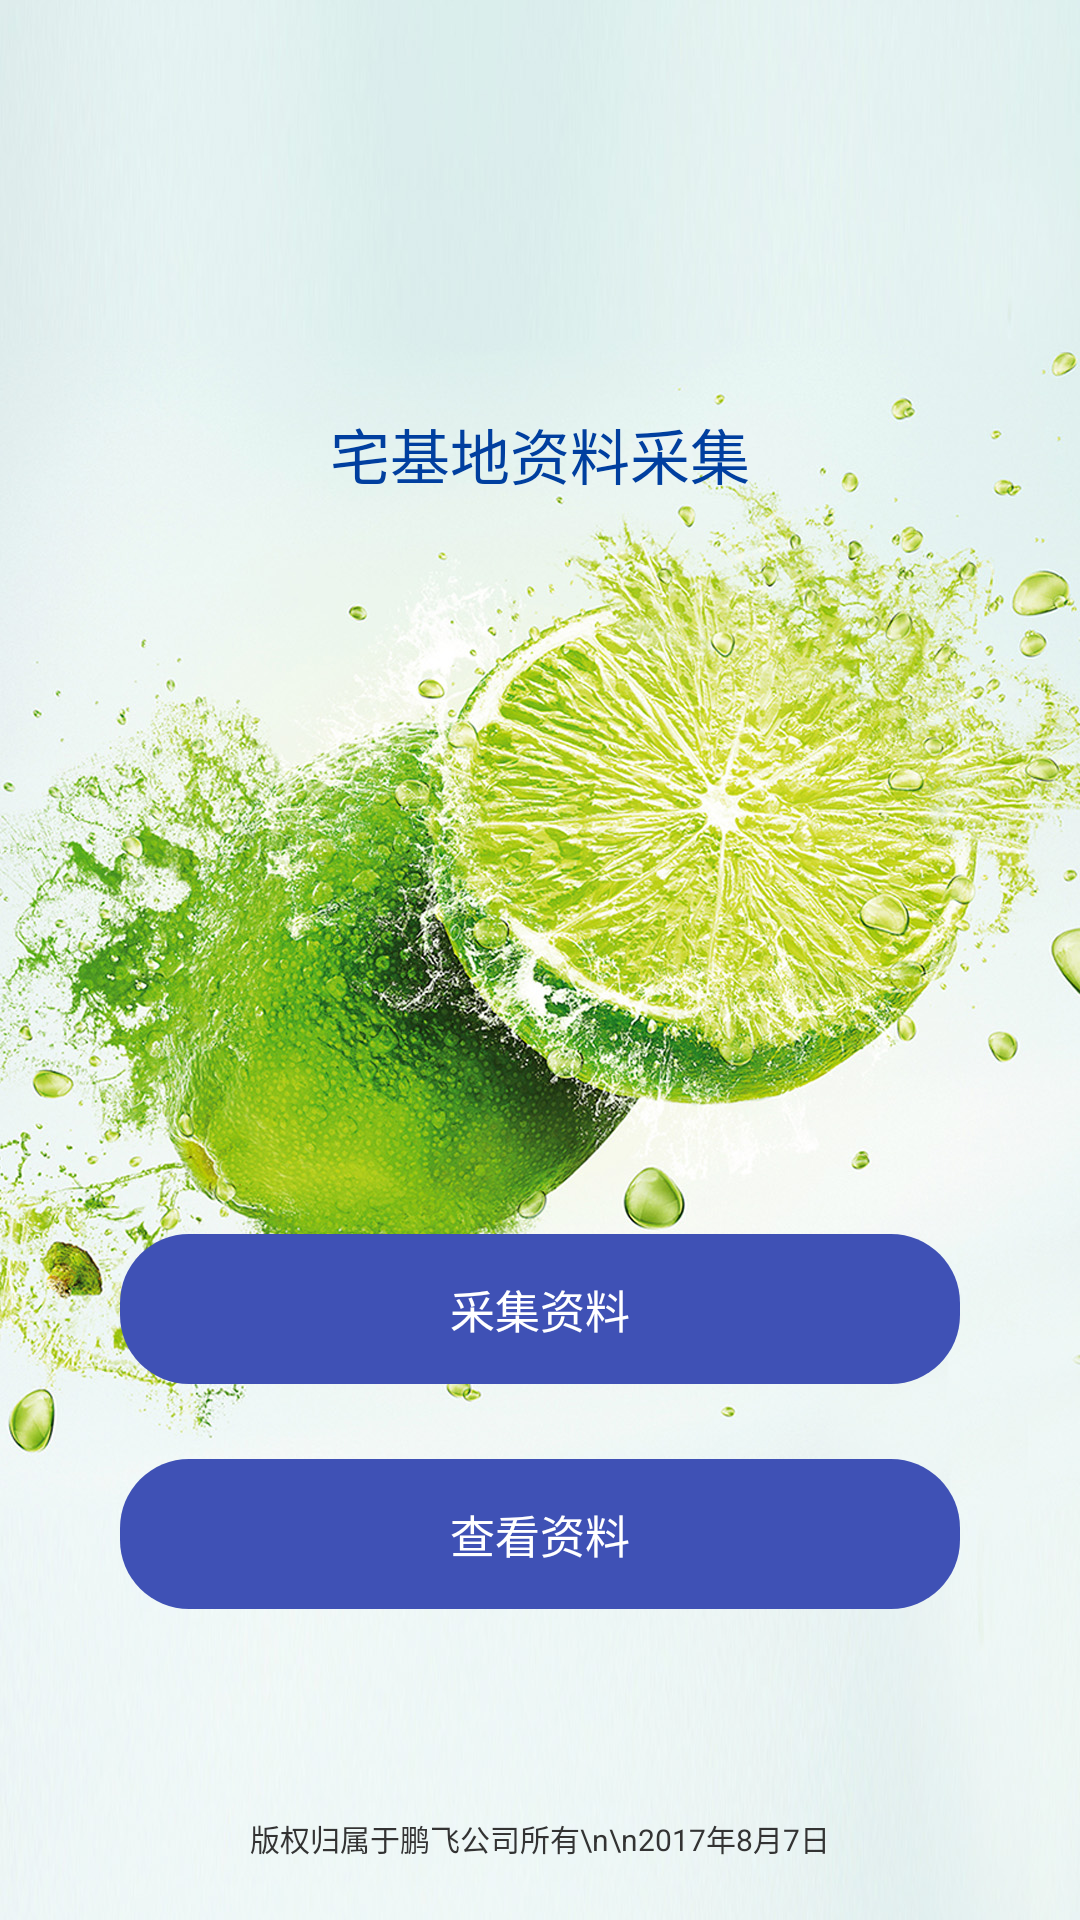

Write the Android layout XML for this screen, with the resource values it uses.
<!-- AndroidManifest.xml: application theme AppBaseTheme -->
<!-- res/layout/activity_main.xml -->
<?xml version="1.0" encoding="utf-8"?>
<RelativeLayout xmlns:android="http://schemas.android.com/apk/res/android"
    xmlns:tools="http://schemas.android.com/tools"
    android:layout_width="match_parent"
    android:layout_height="match_parent">

    <ImageView
        android:layout_width="match_parent"
        android:layout_height="match_parent"
        android:scaleType="centerCrop"
        android:src="@mipmap/bg_main" />

    <LinearLayout
        android:layout_width="match_parent"
        android:layout_height="match_parent"
        android:orientation="vertical">

        <TextView
            android:id="@+id/tip"
            android:layout_width="match_parent"
            android:layout_height="0dp"
            android:layout_centerHorizontal="true"
            android:layout_weight="1"
            android:gravity="center"
            android:text="宅基地资料采集"
            android:textColor="@color/colorPrimaryDark"
            android:textSize="20sp" />

        <LinearLayout
            android:layout_width="match_parent"
            android:layout_height="0dp"
            android:layout_weight="1"
            android:gravity="center"
            android:orientation="vertical">

            <TextView
                android:id="@+id/tv_get_info"
                style="@style/yellow_round_btn_style"
                android:layout_centerHorizontal="true"
                android:layout_marginLeft="40dp"
                android:layout_marginRight="40dp"
                android:layout_marginTop="40dp"
                android:background="@drawable/bg_select_tag"
                android:text="采集资料"
                android:textColor="@color/white" />

            <TextView
                android:id="@+id/tv_show_info"
                style="@style/yellow_round_btn_style"
                android:layout_centerHorizontal="true"
                android:layout_marginLeft="40dp"
                android:layout_marginRight="40dp"
                android:layout_marginTop="25dp"
                android:background="@drawable/bg_select_tag"
                android:text="查看资料"
                android:textColor="@color/white" />
        </LinearLayout>

        <TextView
            android:layout_width="match_parent"
            android:layout_height="wrap_content"
            android:layout_centerHorizontal="true"
            android:layout_marginBottom="20dp"
            android:gravity="center"
            android:text="版权归属于鹏飞公司所有\n\n2017年8月7日"
            android:textColor="@color/text_black"
            android:textSize="10sp" />
    </LinearLayout>


</RelativeLayout>
<!-- resources referenced by this layout -->
<resources>
  <color name="colorPrimaryDark">#003F9F</color>
  <color name="text_black">#333333</color>
  <color name="white">#FFFFFF</color>
  <!-- drawable bg_select_tag (drawable) -->
  <?xml version="1.0" encoding="utf-8"?>
  <selector
      xmlns:android="http://schemas.android.com/apk/res/android">
      <item android:state_pressed="true">
          <shape>
              <gradient
                  android:angle="0"
                  android:endColor="@color/colorPrimaryDark"
                  android:startColor="@color/colorPrimaryDark"/>
              <corners android:radius="23dp"/>
          </shape>
      </item>
      <item android:state_focused="true">
          <shape>
              <gradient
                  android:angle="0"
                  android:endColor="@color/colorPrimaryDark"
                  android:startColor="@color/colorPrimaryDark"/>
              <corners android:radius="23dp"/>
          </shape>
      </item>
      <item>
          <shape>
              <gradient
                  android:angle="0"
                  android:endColor="@color/colorPrimary"
                  android:startColor="@color/colorPrimary"/>
              <corners android:radius="23dp"/>
          </shape>
      </item>
  </selector>
  <!-- mipmap bg_main: jpg bitmap (mipmap-xhdpi, 550638 bytes) -->
  <style name="yellow_round_btn_style">
          <item name="android:layout_width">match_parent</item>
          <item name="android:layout_height">50dp</item>
          <item name="android:textColor">@color/text_black</item>
          <item name="android:textSize">15dp</item>
          <item name="android:gravity">center</item>
      </style>
  <style name="AppBaseTheme" parent="Base.Theme.AppCompat">
          <item name="windowNoTitle">true</item>
          <item name="windowActionBar">false</item>
  
      </style>
  <color name="colorPrimary">#3F51B5</color>
</resources>
